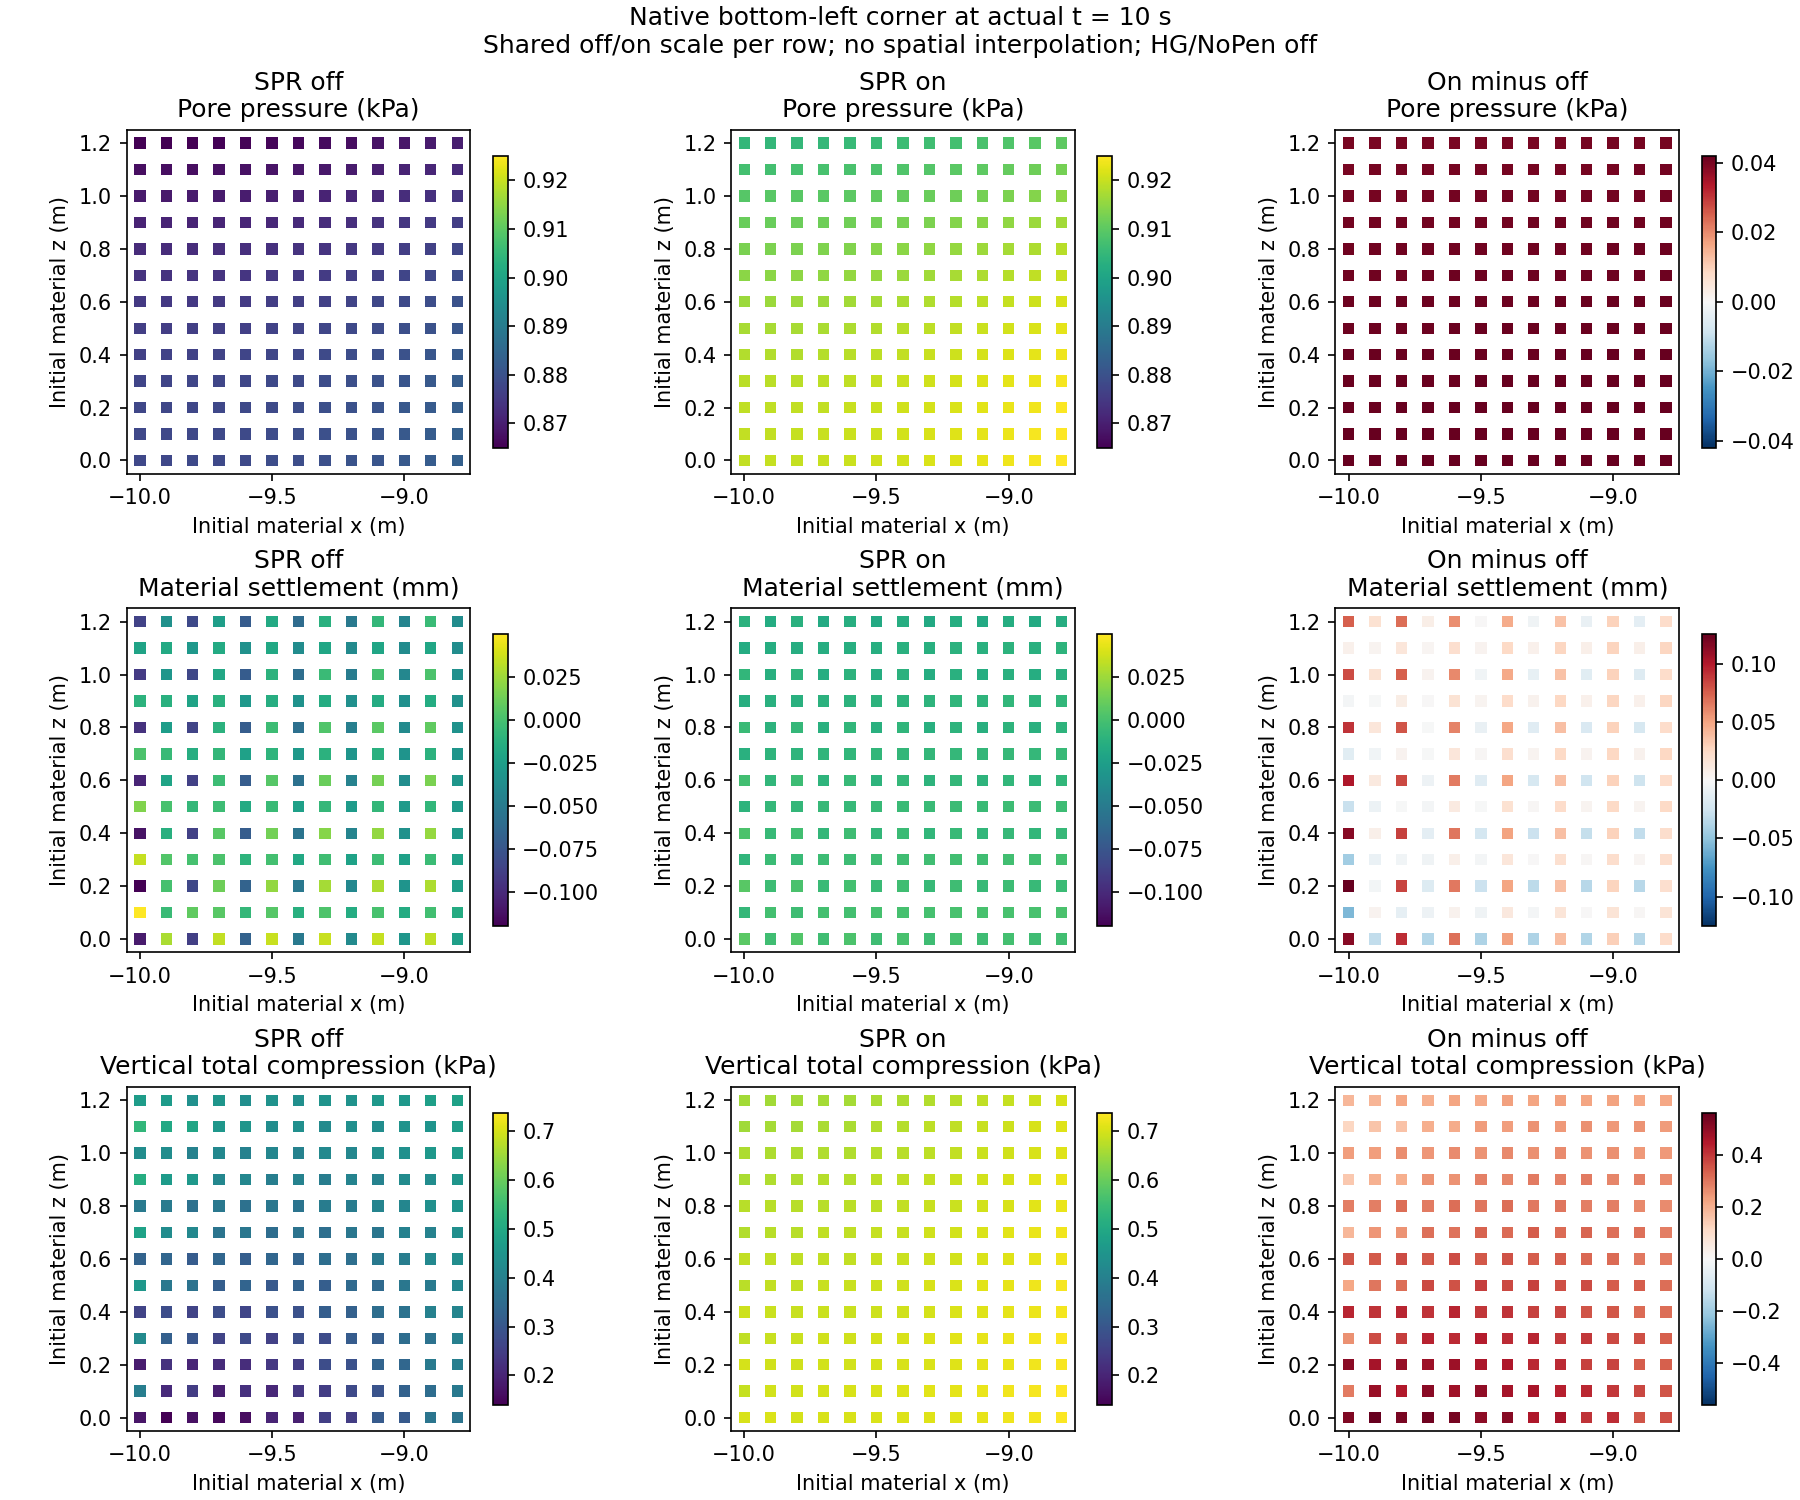

Source data for this figure (header and first rows):
id, x0_m, z0_m, pressure_pa, pressure_on_off_pa, pressure_coarse_half_pa, settlement_mm, settlement_on_off_mm, settlement_coarse_half_mm, total_compression_pa, total_compression_on_off_pa, total_compression_coarse_half_pa
1644, -10.0, 0.0, 919.7, 41.75, -0.06006, 0.006568, 0.1147, -2.18623058279168e-08, 701.3, 528.7, -0.01489
1645, -10.0, 0.1, 919.6, 41.72, -0.06012, -0.006913, -0.05687, 5.010036413510832e-07, 684.8, 292.1, -0.02475
1646, -10.0, 0.2, 919.3, 41.67, -0.06018, 0.005489, 0.1257, -5.241882206075132e-07, 699.3, 511.1, -0.01493
1647, -10.0, 0.3, 918.8, 41.57, -0.06006, -0.008766, -0.04358, 1.249052972163156e-06, 680.2, 258, -0.02295
1648, -10.0, 0.4, 918.1, 41.47, -0.06012, 0.002079, 0.1141, -7.48262340977135e-07, 691.7, 431.1, -0.01732
1649, -10.0, 0.5, 917.1, 41.31, -0.05988, -0.01027, -0.0278, 1.7052279588369856e-06, 674.8, 220.1, -0.02069
1650, -10.0, 0.6, 916, 41.16, -0.05951, -0.001503, 0.1014, -6.666871499305671e-07, 683.2, 355.3, -0.01818
1651, -10.0, 0.7, 914.7, 40.96, -0.05933, -0.01187, -0.01394, 1.9076407120621752e-06, 668.6, 185.1, -0.01764
1652, -10.0, 0.8, 913.1, 40.77, -0.05896, -0.004969, 0.09071, -3.318645358518779e-07, 674.2, 289.8, -0.01885
1653, -10.0, 0.9, 911.3, 40.54, -0.05859, -0.01367, -0.002794, 1.8884016572684459e-06, 661.3, 151.7, -0.01586
1654, -10.0, 1.0, 909.3, 40.32, -0.05817, -0.008298, 0.08203, 1.2388734482726704e-07, 664.5, 233.6, -0.0179
1655, -10.0, 1.1, 907.1, 40.06, -0.05743, -0.01565, 0.006008, 1.8361236975295014e-06, 652.8, 120.6, -0.01372
1656, -10.0, 1.2, 904.7, 39.81, -0.0564, -0.01152, 0.07492, 6.441374100774055e-07, 654.1, 185.8, -0.01628
1745, -9.9, 0.0, 919.7, 41.77, -0.06012, -0.002039, -0.03059, -5.97967372787223e-08, 703.3, 564, -0.01662
1746, -9.9, 0.1, 919.6, 41.74, -0.06018, -0.0008221, 0.004213, -1.0963605023839307e-08, 696, 485, -0.01721
1747, -9.9, 0.2, 919.4, 41.69, -0.06018, -0.003624, -0.00356, 4.3949643924179327e-07, 694.7, 469.2, -0.01624
1748, -9.9, 0.3, 918.9, 41.59, -0.06, -0.004328, -0.007943, 1.8971296755765366e-07, 687.8, 367.5, -0.0189
1749, -9.9, 0.4, 918.1, 41.47, -0.06012, -0.005733, 0.007084, 6.28884888609349e-07, 688.7, 409.3, -0.01675
1750, -9.9, 0.5, 917.2, 41.32, -0.05988, -0.007043, -0.007207, 5.268619984732936e-07, 681.5, 303.3, -0.01884
1751, -9.9, 0.6, 916.1, 41.16, -0.05957, -0.008101, 0.01248, 7.040069638364344e-07, 681.4, 346, -0.01641
1752, -9.9, 0.7, 914.7, 40.97, -0.05945, -0.00965, -0.003974, 9.2196617007545e-07, 674.2, 247.4, -0.01751
1753, -9.9, 0.8, 913.1, 40.78, -0.05902, -0.01059, 0.01559, 7.44083017423236e-07, 673.3, 286.9, -0.01574
1754, -9.9, 0.9, 911.4, 40.55, -0.05847, -0.01225, -0.0003785, 1.4129555303554753e-06, 666, 200.2, -0.01579
1755, -9.9, 1.0, 909.4, 40.32, -0.05804, -0.01315, 0.01771, 8.34181834719061e-07, 664.3, 235, -0.01576
1756, -9.9, 1.1, 907.2, 40.07, -0.05731, -0.01486, 0.002961, 1.7427199683339722e-06, 656.9, 159.9, -0.01441
1757, -9.9, 1.2, 904.8, 39.82, -0.05621, -0.01577, 0.01928, 9.703720049714093e-07, 654.4, 190.1, -0.01385
1846, -9.8, 0.0, 919.9, 41.78, -0.05975, 0.003651, 0.09234, -3.951322304913766e-07, 697.6, 534.8, -0.01444
1847, -9.8, 0.1, 919.8, 41.76, -0.05981, -0.002572, -0.0112, 5.810798370253778e-07, 696.9, 451.5, -0.01966
1848, -9.8, 0.2, 919.5, 41.71, -0.05975, 0.001002, 0.08486, -5.034800631964487e-07, 694.4, 493.1, -0.01664
1849, -9.8, 0.3, 919, 41.61, -0.05969, -0.004768, -0.004203, 9.041528636899443e-07, 690.2, 391.3, -0.01981
1850, -9.8, 0.4, 918.3, 41.5, -0.05951, -0.001263, 0.08599, -3.502517720299636e-07, 688, 429.1, -0.01763
1851, -9.8, 0.5, 917.3, 41.35, -0.05939, -0.00732, -0.0005906, 1.1319156723033075e-06, 681.7, 314.1, -0.01914
1852, -9.8, 0.6, 916.2, 41.19, -0.05927, -0.003847, 0.08335, -1.415897399326127e-07, 681.2, 369.7, -0.0173
1853, -9.8, 0.7, 914.8, 41, -0.0592, -0.009731, 0.004366, 1.3642661444990267e-06, 673.6, 255.1, -0.01814
1854, -9.8, 0.8, 913.3, 40.8, -0.05865, -0.006599, 0.07931, 1.078740430315861e-07, 673.3, 313.9, -0.0172
1855, -9.8, 0.9, 911.5, 40.57, -0.05829, -0.01208, 0.009705, 1.3942142995659879e-06, 665, 206.5, -0.01595
1856, -9.8, 1.0, 909.5, 40.35, -0.05768, -0.009442, 0.0748, 4.562887845338537e-07, 664.4, 262.4, -0.0165
1857, -9.8, 1.1, 907.3, 40.09, -0.05707, -0.01443, 0.01475, 1.5140104725475112e-06, 655.7, 165.8, -0.01396
1858, -9.8, 1.2, 904.9, 39.84, -0.05621, -0.01233, 0.07036, 8.242677651537633e-07, 654.4, 216.1, -0.01546
1947, -9.7, 0.0, 920.1, 41.82, -0.05884, -0.002435, -0.03685, 3.608462844015654e-07, 702, 549.1, -0.0164
1948, -9.7, 0.1, 920, 41.8, -0.05884, -0.0009276, -0.006353, -8.394514250387175e-08, 699, 509.7, -0.017
1949, -9.7, 0.2, 919.7, 41.74, -0.05896, -0.00457, -0.0168, 5.587517948324461e-07, 695.4, 482.8, -0.01589
1950, -9.7, 0.3, 919.2, 41.65, -0.05902, -0.003504, -0.005471, 2.4392088349145524e-07, 693.6, 433.4, -0.01778
1951, -9.7, 0.4, 918.5, 41.53, -0.0589, -0.007272, -0.01273, 6.705240251925204e-07, 688.9, 409.7, -0.01559
1952, -9.7, 0.5, 917.5, 41.38, -0.05872, -0.006036, -0.002668, 5.983985529312008e-07, 687.5, 371.3, -0.01739
1953, -9.7, 0.6, 916.4, 41.22, -0.05859, -0.009635, -0.006177, 8.062501777317266e-07, 681.8, 348.4, -0.01592
1954, -9.7, 0.7, 915.1, 41.03, -0.05841, -0.008746, -0.0008751, 8.385815375433481e-07, 679.9, 309.4, -0.01645
1955, -9.7, 0.8, 913.5, 40.82, -0.05798, -0.01196, -0.0001604, 1.0037295439246918e-06, 674.1, 294.4, -0.01434
1956, -9.7, 0.9, 911.7, 40.6, -0.05768, -0.01152, 0.0006639, 1.2742251698227847e-06, 671.3, 254.3, -0.01561
1957, -9.7, 1.0, 909.7, 40.37, -0.05725, -0.01432, 0.004827, 1.1048804093860554e-06, 665.5, 247.2, -0.01425
1958, -9.7, 1.1, 907.5, 40.12, -0.05658, -0.01432, 0.002259, 1.5711958400999038e-06, 661.8, 206.8, -0.01383
1959, -9.7, 1.2, 905.1, 39.86, -0.05585, -0.01675, 0.008746, 1.2956298256483478e-06, 655.9, 205.7, -0.01364
2048, -9.6, 0.0, 920.3, 41.85, -0.05768, 0.001805, 0.06928, -5.152161889395573e-07, 700.3, 540.2, -0.01509
2049, -9.6, 0.1, 920.3, 41.83, -0.05774, -0.001046, 0.005652, 2.96632732266211e-07, 700.4, 478.1, -0.01732
2050, -9.6, 0.2, 920, 41.78, -0.05774, -0.0008421, 0.06595, -2.2634447094382892e-07, 695.9, 481.2, -0.01633
2051, -9.6, 0.3, 919.5, 41.68, -0.05774, -0.003472, 0.007051, 5.342368214478199e-07, 695, 421, -0.01798
2052, -9.6, 0.4, 918.8, 41.57, -0.05811, -0.003034, 0.06776, -2.82338041834862e-08, 690.2, 427.6, -0.017
2053, -9.6, 0.5, 917.8, 41.42, -0.05792, -0.005922, 0.0112, 7.158629244941039e-07, 687.9, 359.3, -0.01736
2054, -9.6, 0.6, 916.7, 41.26, -0.05768, -0.005544, 0.06537, 2.1611135103682955e-07, 683.2, 368, -0.01649
2055, -9.6, 0.7, 915.3, 41.06, -0.05756, -0.008371, 0.01518, 9.62342094901203e-07, 680.1, 304.3, -0.01651
... 109 more rows
